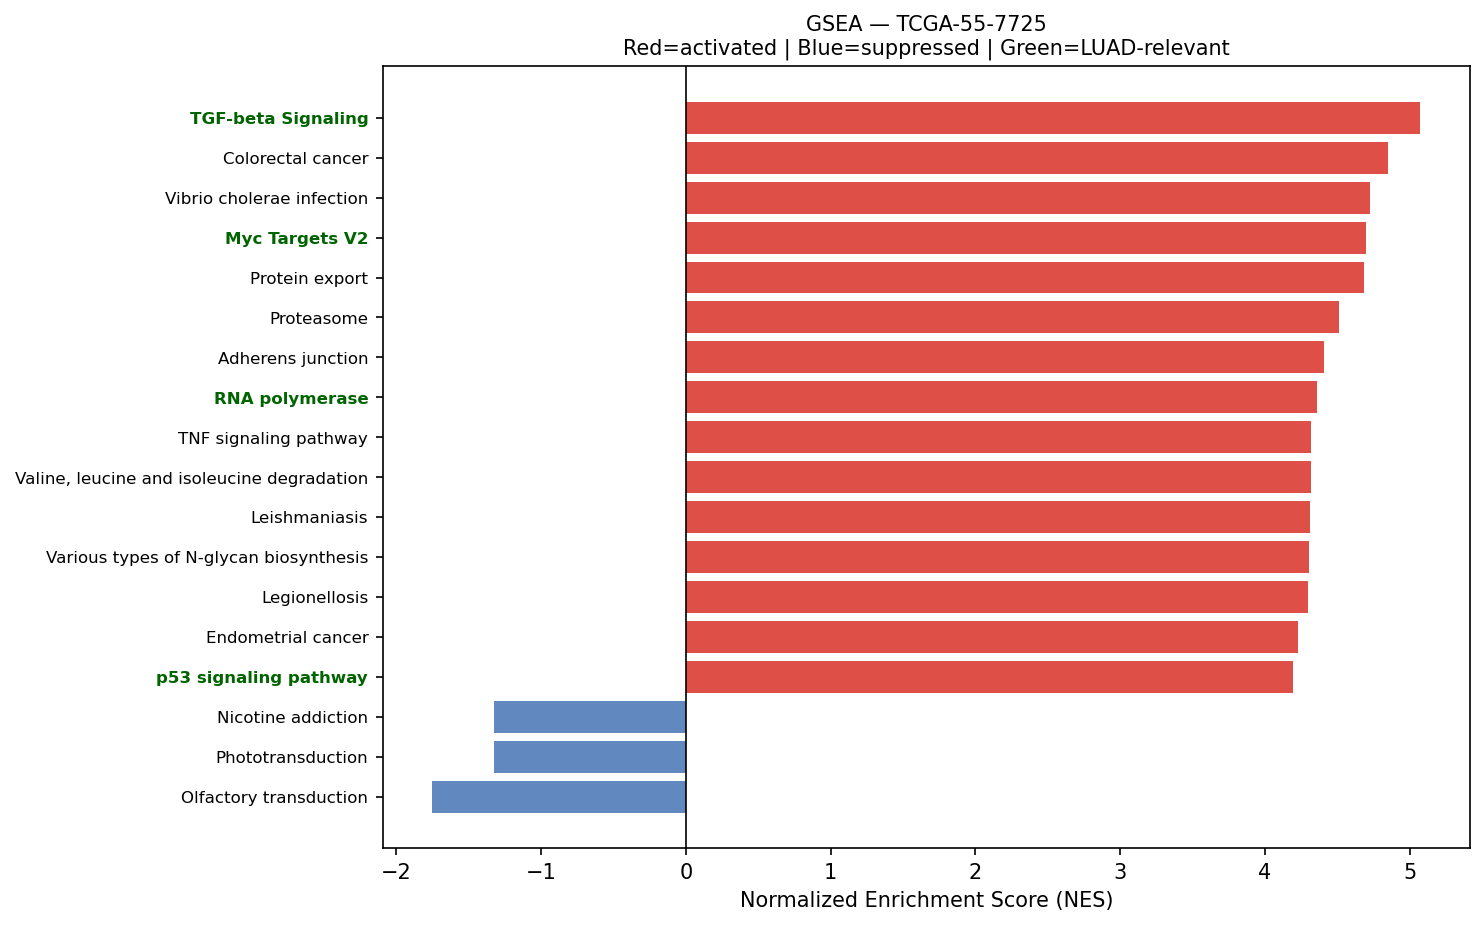

The data file committed next to this chart (first rows):
Name	Term	ES	NES	NOM p-val	FDR q-val	FWER p-val	Tag %	Gene %	Lead_genes	gene_set_db	luad_relevant
prerank	TGF-beta Signaling	0.7718	5.076	0.0	0.0	0.0	50/54	20.88%	RHOA;CDH1;CTNNB1;IFNGR2;HDAC1;KLF10;UBE2…	MSigDB_Hallmark_2020	True
prerank	Colorectal cancer	0.6763	4.853	0.0	0.0	0.0	78/86	28.54%	FOS;RHOA;RAC1;JUN;CTNNB1;CCND1;AREG;TGFB…	KEGG_2021_Human	False
prerank	Vibrio cholerae infection	0.6247	4.727	0.0	0.0	0.0	31/50	13.54%	ACTB;ACTG1;ATP6V0E1;ARF1;KDELR1;KDELR2;G…	KEGG_2021_Human	False
prerank	Myc Targets V2	0.7125	4.702	0.0	0.0	0.0	47/57	22.14%	NPM1;HSPD1;GNL3;CBX3;NOLC1;PA2G4;TMEM97;…	MSigDB_Hallmark_2020	True
prerank	Protein export	0.8425	4.688	0.0	0.0	0.0	19/23	9.19%	HSPA5;SRP9;SRP14;SEC61A1;SEC61B;SRPRA;OX…	KEGG_2021_Human	False
prerank	Proteasome	0.7385	4.515	0.0	0.0	0.0	35/46	12.26%	PSME1;PSMB4;PSMB7;PSMB3;POMP;PSME2;PSMB5…	KEGG_2021_Human	False
prerank	Adherens junction	0.6823	4.408	0.0	0.0	0.0	58/71	22.17%	ACTB;ACTG1;RHOA;RAC1;IQGAP1;MET;CDH1;CTN…	KEGG_2021_Human	False
prerank	RNA polymerase	0.7223	4.359	0.0	0.0	0.0	24/31	19.60%	POLR2K;POLR2G;POLR2A;POLR2C;POLR2L;POLR2…	KEGG_2021_Human	True
prerank	TNF signaling pathway	0.643	4.319	0.0	0.0	0.0	91/112	26.53%	FOS;CCL5;NFKBIA;ATF4;CXCL2;JUN;CXCL10;IC…	KEGG_2021_Human	False
prerank	Valine, leucine and isoleucine degradati…	0.6778	4.317	0.0	0.0	0.0	36/48	19.99%	HADHA;ECHS1;ALDH9A1;HADHB;ALDH2;HSD17B10…	KEGG_2021_Human	False
prerank	Leishmaniasis	0.6808	4.31	0.0	0.0	0.0	50/74	17.88%	HLA-DRA;HLA-DRB1;EEF1A1;C3;HLA-DPB1;FOS;…	KEGG_2021_Human	False
prerank	Various types of N-glycan biosynthesis	0.5512	4.307	0.0	0.0	0.0	25/39	19.29%	DAD1;RPN2;RPN1;DDOST;STT3B;B4GALT1;STT3A…	KEGG_2021_Human	False
prerank	Legionellosis	0.6449	4.3	0.0	0.0	0.0	45/57	24.56%	EEF1A1;C3;HSPA8;ARF1;NFKBIA;CXCL2;RAB1A;…	KEGG_2021_Human	False
prerank	Endometrial cancer	0.6206	4.233	0.0	0.0	0.0	47/58	24.46%	CDH1;CTNNA1;CTNNB1;CCND1;GRB2;MYC;MAPK1;…	KEGG_2021_Human	False
prerank	p53 signaling pathway	0.6595	4.196	0.0	0.0	0.0	60/73	26.58%	EI24;CCND1;CCNG1;SFN;PERP;TNFRSF10B;STEA…	KEGG_2021_Human	True
prerank	Lysine degradation	0.5517	4.184	0.0	0.0	0.0	53/63	28.11%	HADHA;ECHS1;ALDH9A1;ALDH2;DLST;DLD;KMT2E…	KEGG_2021_Human	False
prerank	Ferroptosis	0.7177	4.043	0.0	0.0	0.0	30/41	15.97%	FTL;SAT1;SLC40A1;NCOA4;GPX4;ACSL5;CP;CYB…	KEGG_2021_Human	False
prerank	Thyroid cancer	0.7267	4.008	0.0	0.0	0.0	33/37	23.98%	CDH1;NCOA4;CTNNB1;CCND1;MYC;MAPK1;MAP2K1…	KEGG_2021_Human	False
prerank	Cholesterol Homeostasis	0.6696	3.862	0.0	0.0	0.0	58/74	22.24%	S100A11;ACTG1;LGALS3;ANXA5;MAL2;LGMN;ERR…	MSigDB_Hallmark_2020	False
prerank	Notch Signaling	0.7075	3.848	0.0	0.0	0.0	28/32	25.79%	APH1A;CCND1;RBX1;CUL1;TCF7L2;HES1;FZD7;S…	MSigDB_Hallmark_2020	True
prerank	SNARE interactions in vesicular transpor…	0.753	3.815	0.0	0.0	0.0	31/33	22.99%	VAMP8;VAMP3;VAMP2;STX16;BET1;VAMP7;BET1L…	KEGG_2021_Human	False
prerank	Prostate cancer	0.6169	3.813	0.0	0.0	0.0	78/97	26.24%	HSP90AB1;HSP90AA1;HSP90B1;GSTP1;NFKBIA;A…	KEGG_2021_Human	False
prerank	Th17 cell differentiation	0.6202	3.764	0.0	0.0	0.0	69/105	17.88%	HLA-DRA;HLA-DRB1;HSP90AB1;HSP90AA1;HLA-D…	KEGG_2021_Human	False
prerank	Allograft rejection	0.6762	3.723	0.0	0.0	0.0	23/35	17.88%	HLA-DRA;HLA-DRB1;HLA-B;HLA-A;HLA-C;HLA-E…	KEGG_2021_Human	False
prerank	Ether lipid metabolism	0.4794	3.703	0.0	0.0	0.0	30/49	23.57%	LPCAT1;PLAAT3;PLD3;PAFAH1B2;PLA2G10;PAFA…	KEGG_2021_Human	False
prerank	Renal cell carcinoma	0.6366	3.688	0.0	0.0	0.0	59/69	25.50%	RAC1;MET;JUN;EPAS1;FH;HIF1A;GRB2;MAPK1;M…	KEGG_2021_Human	False
prerank	Biosynthesis of unsaturated fatty acids	0.6375	3.6	0.0	0.0	0.0	20/27	22.82%	SCD;ELOVL5;ELOVL1;SCP2;HACD3;ACOX1;HACD2…	KEGG_2021_Human	False
prerank	Base excision repair	0.6795	3.543	0.0	0.0	0.0	29/33	28.30%	APEX1;HMGB1;PARP4;POLE3;PCNA;MBD4;POLB;U…	KEGG_2021_Human	False
prerank	Fatty acid degradation	0.6442	3.489	0.0	0.0	0.0	35/43	26.43%	HADHA;ACSL5;ECHS1;ADH5;ALDH9A1;ACADVL;HA…	KEGG_2021_Human	False
prerank	Angiogenesis	0.641	3.488	0.0	0.0	0.0	27/36	23.72%	S100A4;TIMP1;APP;SPP1;LUM;TNFRSF21;ITGAV…	MSigDB_Hallmark_2020	True
prerank	Fatty acid elongation	0.6851	3.487	0.0	0.0	0.0	21/27	22.82%	PPT1;HADHA;ECHS1;ELOVL5;ELOVL1;HADHB;HAC…	KEGG_2021_Human	False
prerank	Arginine and proline metabolism	0.4856	3.479	0.0	0.0	0.0	27/50	21.91%	SAT1;ODC1;LAP3;ALDH9A1;P4HA1;SMS;ALDH2;A…	KEGG_2021_Human	False
prerank	Intestinal immune network for IgA produc…	0.5707	3.478	0.0	0.0	0.0	30/45	25.59%	HLA-DRA;PIGR;HLA-DRB1;HLA-DPB1;HLA-DMA;H…	KEGG_2021_Human	True
prerank	Pyrimidine metabolism	0.5076	3.462	0.0	0.0	0.0	43/56	26.77%	CMPK1;DCTD;CANT1;RRM2B;NME4;RRM1;UPP1;NT…	KEGG_2021_Human	False
prerank	Mismatch repair	0.6794	3.433	0.0	0.0	0.0	19/23	24.26%	PCNA;RPA2;RPA1;SSBP1;RFC1;POLD2;RFC2;MLH…	KEGG_2021_Human	False
prerank	Vasopressin-regulated water reabsorption	0.64	3.421	0.0	0.0	0.0	33/44	16.64%	ARHGDIB;AQP3;GNAS;RAB5B;CREB3L1;AQP4;RAB…	KEGG_2021_Human	False
prerank	Type I diabetes mellitus	0.6211	3.404	0.0	0.0	0.0	25/41	17.88%	HLA-DRA;HLA-DRB1;HLA-B;HLA-A;HLA-C;HLA-E…	KEGG_2021_Human	False
prerank	Propanoate metabolism	0.6281	3.398	0.0	0.0	0.0	24/34	20.10%	LDHA;HADHA;ECHS1;SUCLG2;SUCLG1;MMUT;DLD;…	KEGG_2021_Human	False
prerank	Malaria	0.5308	3.387	0.0	0.0	0.0	27/50	19.57%	MET;SDC1;THBS4;CD81;TLR2;ICAM1;PECAM1;MY…	KEGG_2021_Human	False
prerank	Glioma	0.5393	3.32	0.0	0.0	0.0	54/75	24.46%	CALM2;CALM1;CCND1;CAMK2D;GRB2;MAPK1;MAP2…	KEGG_2021_Human	False
prerank	Circadian rhythm	0.6231	3.315	0.0	0.0	0.0	22/30	16.89%	BHLHE40;RBX1;PRKAA1;CUL1;PRKAG1;PRKAB1;R…	KEGG_2021_Human	False
prerank	VEGF signaling pathway	0.6168	3.296	0.0	0.0	0.0	43/59	24.46%	RAC1;MAPKAPK2;RAC2;MAPK1;MAP2K1;PPP3CA;H…	KEGG_2021_Human	False
prerank	Cysteine and methionine metabolism	0.5298	3.26	0.0	0.0	0.0	33/49	25.62%	LDHA;AHCYL2;MAT2A;AHCYL1;AHCY;MDH2;SMS;G…	KEGG_2021_Human	False
prerank	Citrate cycle (TCA cycle)	0.678	3.236	0.0	0.0	0.0	22/30	11.51%	SUCLG2;SDHC;FH;CS;MDH2;IDH1;SDHB;MDH1;ID…	KEGG_2021_Human	False
prerank	Graft-versus-host disease	0.6297	3.232	0.0	0.0	0.0	15/38	4.38%	HLA-DRA;HLA-DRB1;HLA-B;HLA-A;HLA-C;HLA-E…	KEGG_2021_Human	False
prerank	Non-small cell lung cancer	0.6277	3.108	0.0	0.0	0.0	55/72	24.46%	MET;CCND1;EML4;KIF5B;GRB2;MAPK1;MAP2K1;S…	KEGG_2021_Human	False
prerank	Central carbon metabolism in cancer	0.5146	3.096	0.0	0.0	0.0	50/70	24.46%	LDHA;PKM;MET;SLC1A5;IDH1;HIF1A;MYC;MAPK1…	KEGG_2021_Human	False
prerank	Tryptophan metabolism	0.5046	3.066	0.0	0.0	0.0	19/42	13.34%	HADHA;ECHS1;ALDH9A1;CAT;CYP1B1;ALDH2;MAO…	KEGG_2021_Human	False
prerank	Fructose and mannose metabolism	0.5917	3.041	0.0	0.0	0.0	24/33	25.68%	TPI1;FBP1;HK1;HK2;GFUS;PFKFB3;HKDC1;AKR1…	KEGG_2021_Human	False
prerank	Bladder cancer	0.6568	2.947	0.0	0.0	0.0	27/41	13.97%	CDH1;CCND1;MYC;MAPK1;MAP2K1;KRAS;EGFR;TP…	KEGG_2021_Human	False
prerank	Glycosylphosphatidylinositol (GPI)-ancho…	0.5811	2.947	0.0	0.0	0.0	19/26	21.78%	DPM2;PIGA;PIGM;PIGS;PIGC;PIGU;PIGK;GPAA1…	KEGG_2021_Human	False
prerank	Other types of O-glycan biosynthesis	0.4925	2.905	0.0	0.0	0.0	31/47	24.37%	GALNT3;OGT;B4GALT1;GALNT10;C1GALT1C1;GAL…	KEGG_2021_Human	False
prerank	Homologous recombination	0.5282	2.903	0.0	0.0	0.0	29/41	31.69%	RPA2;RPA1;SSBP1;NBN;RBBP8;POLD2;BABAM2;B…	KEGG_2021_Human	False
prerank	Wnt-beta Catenin Signaling	0.5549	2.893	0.0	0.0	0.0	30/42	28.16%	CTNNB1;NCSTN;MYC;RBPJ;CUL1;TP53;NUMB;MAM…	MSigDB_Hallmark_2020	True
prerank	Nucleotide excision repair	0.5675	2.87	0.0	0.0	0.0	31/46	21.28%	RAD23B;CETN2;POLE3;PCNA;RBX1;RPA2;DDB1;R…	KEGG_2021_Human	False
prerank	Terpenoid backbone biosynthesis	0.666	2.843	0.0	0.0	0.0	17/22	22.24%	ZMPSTE24;PMVK;PCYOX1;ICMT;IDI1;FDPS;ACAT…	KEGG_2021_Human	False
prerank	Pyruvate metabolism	0.4868	2.833	0.0	0.0	0.0	32/47	22.24%	LDHA;PKM;GLO1;ADH5;AKR1A1;FH;ALDH9A1;MDH…	KEGG_2021_Human	False
prerank	Sulfur metabolism	0.8703	2.825	0.0	0.0	0.0	9/10	6.52%	SELENBP1;PAPSS2;SQOR;PAPSS1;BPNT2;BPNT1;…	KEGG_2021_Human	False
prerank	Fatty acid biosynthesis	0.5733	2.782	0.0	0.0	0.0	11/18	21.29%	ACSL5;ACSL1;HSD17B8;ACSL4;ACSL3;CBR4;OXS…	KEGG_2021_Human	False
prerank	Selenocompound metabolism	0.6756	2.761	0.0	0.0	0.0	13/17	22.53%	SEPHS2;PAPSS2;PAPSS1;KYAT3;TXNRD1;SEPHS1…	KEGG_2021_Human	False
... 58 more rows
